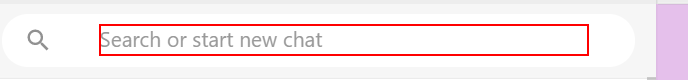
Workflow: Whatss app

Step 1: type "[CStr(row(1))+ "[k(enter)]"]" into the element

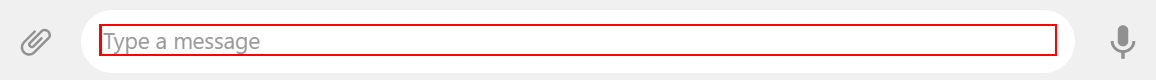
Step 2: type "[strmsg+ "[k(enter)]"]" into the element
